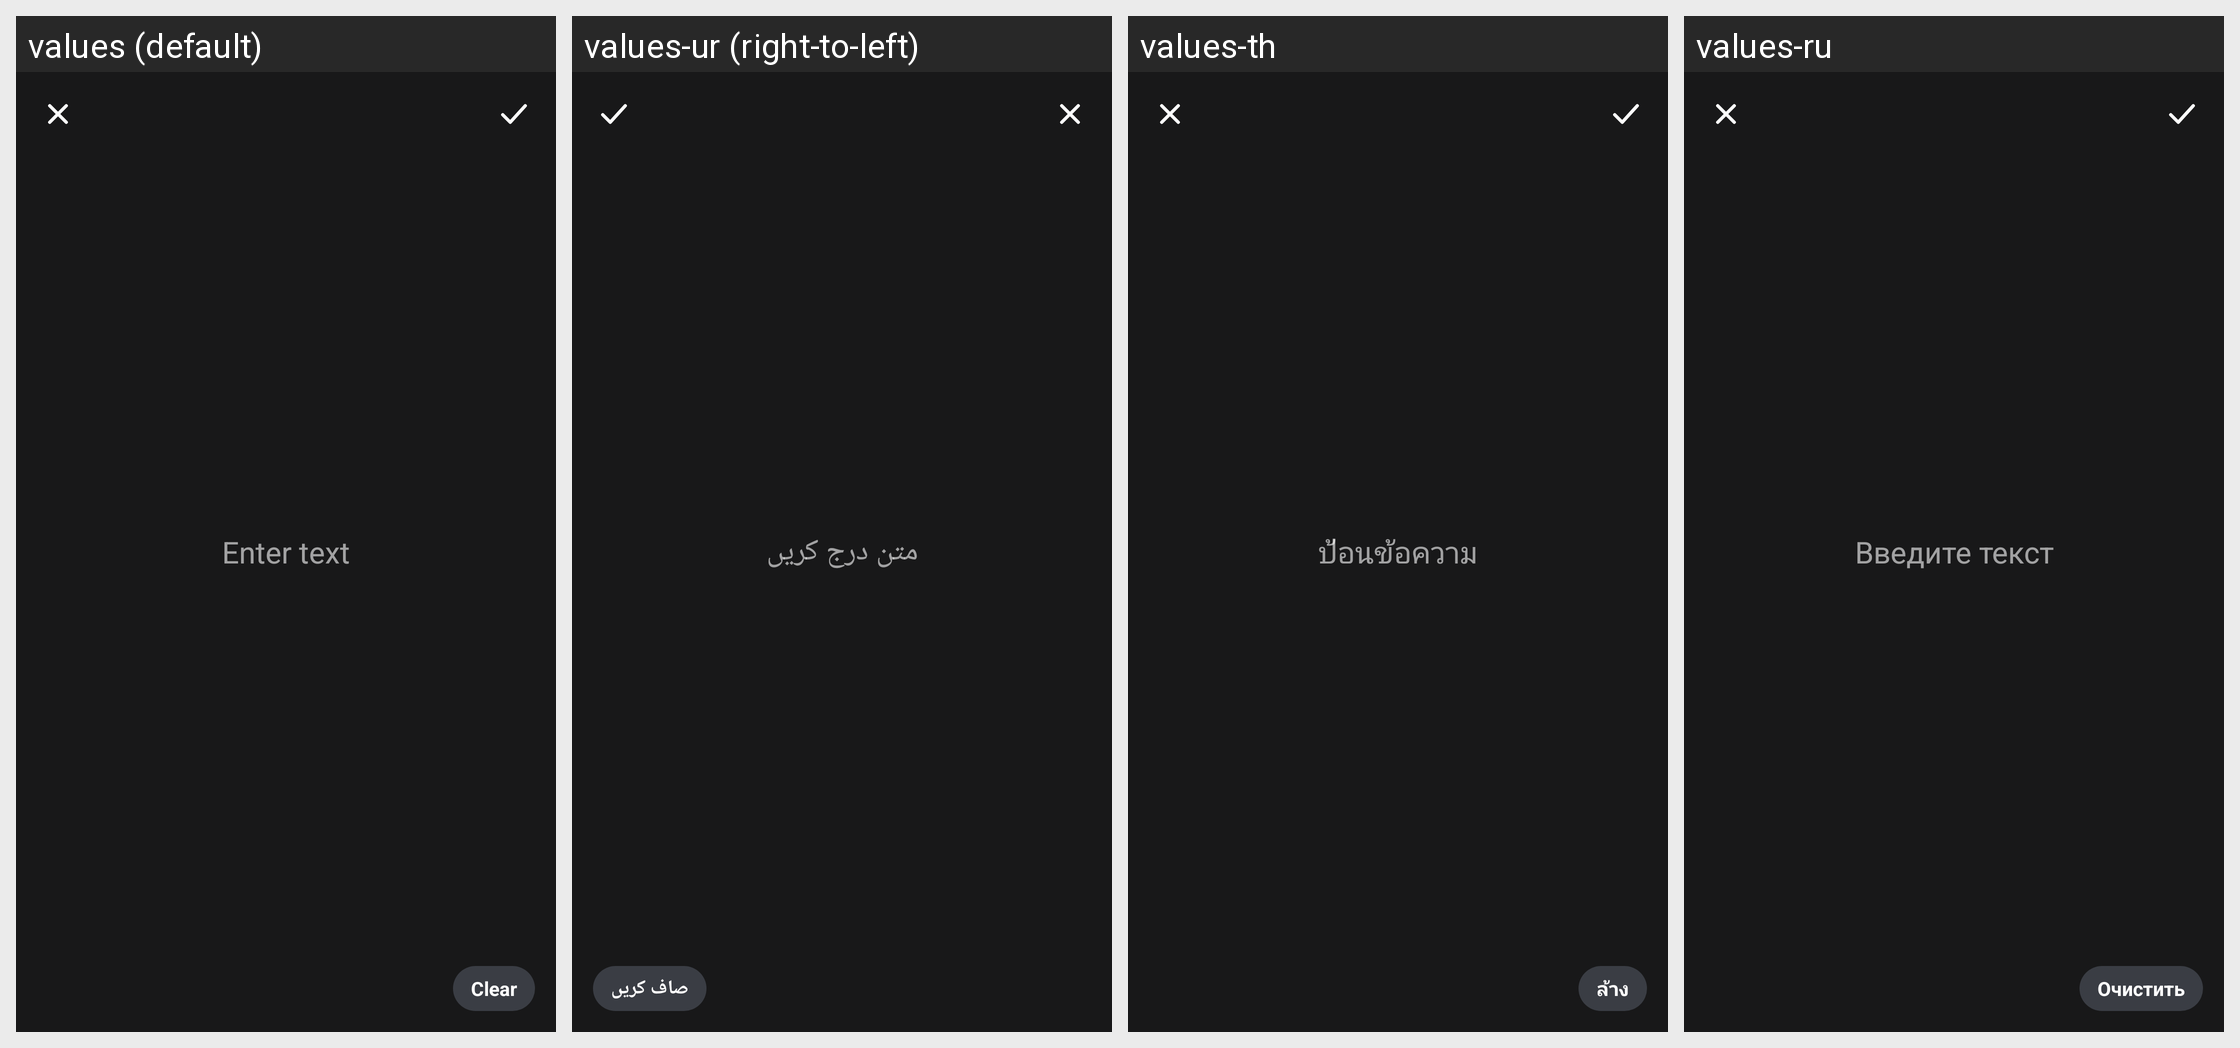

The same Android screen rendered under several of its app's locales, left to right. List the strings drawn on it with the default value and each locale's translation.
Android screen res/layout/dialog_text_entry.xml rendered under 4 locales, left to right: values (default), values-ur (right-to-left), values-th, values-ru. Device: Nexus 5 (rendered at 1080×1920; each locale shown at half size, 540×960, under a caption strip naming it); theme Theme.DocReader.
Other locales in the repository, not shown: values-ar, values-de, values-es, values-fa, values-fr, values-in, values-it, values-ja, values-ko, values-ms, values-pl, values-pt, values-tl, values-tr, values-uk, values-uz, values-vi, values-zh-rCN, values-zh-rTW.
Strings drawn on this screen, with the default value and each locale's value (text and hints the layout hard-codes, and strings that could not be matched under every locale, appear in the picture but are not listed):

enter_text
  values: Enter text
  values-ur: متن درج کریں
  values-th: ป้อนข้อความ
  values-ru: Введите текст

clear
  values: Clear
  values-ur: صاف کریں
  values-th: ล้าง
  values-ru: Очистить
